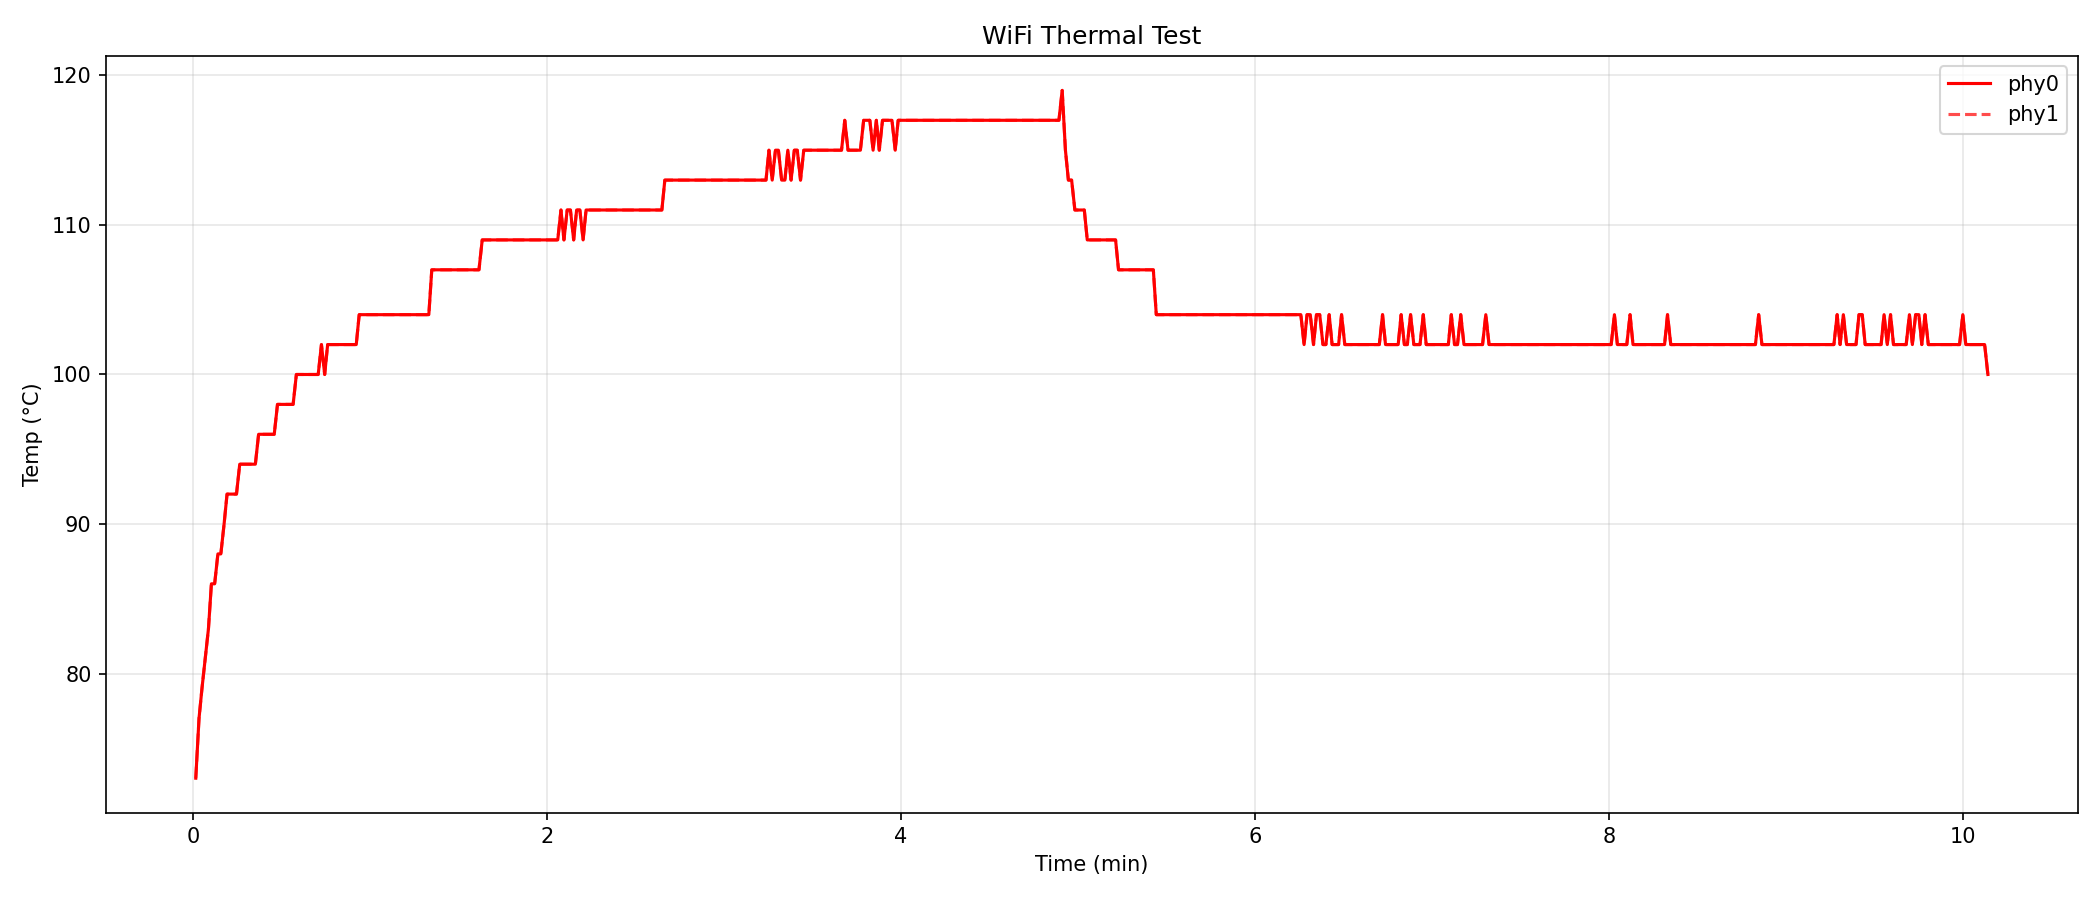

Values plotted in this chart, from the file beside it:
elapsed, temp_phy0, temp_phy1
1.0, 73.0, 73.0
2.1, 77.0, 77.0
3.1, 79.0, 79.0
4.2, 81.0, 81.0
5.3, 83.0, 83.0
6.3, 86.0, 86.0
7.4, 86.0, 86.0
8.5, 88.0, 88.0
9.5, 88.0, 88.0
10.6, 90.0, 90.0
11.6, 92.0, 92.0
12.7, 92.0, 92.0
13.8, 92.0, 92.0
14.8, 92.0, 92.0
15.9, 94.0, 94.0
16.9, 94.0, 94.0
18.0, 94.0, 94.0
19.1, 94.0, 94.0
20.1, 94.0, 94.0
21.2, 94.0, 94.0
22.3, 96.0, 96.0
23.3, 96.0, 96.0
24.4, 96.0, 96.0
25.5, 96.0, 96.0
26.5, 96.0, 96.0
27.6, 96.0, 96.0
28.7, 98.0, 98.0
29.7, 98.0, 98.0
30.8, 98.0, 98.0
31.9, 98.0, 98.0
32.9, 98.0, 98.0
34.0, 98.0, 98.0
35.1, 100.0, 100.0
36.1, 100.0, 100.0
37.2, 100.0, 100.0
38.3, 100.0, 100.0
39.3, 100.0, 100.0
40.4, 100.0, 100.0
41.5, 100.0, 100.0
42.5, 100.0, 100.0
43.6, 102.0, 102.0
44.7, 100.0, 100.0
45.7, 102.0, 102.0
46.8, 102.0, 102.0
47.9, 102.0, 102.0
49.0, 102.0, 102.0
50.0, 102.0, 102.0
51.1, 102.0, 102.0
52.2, 102.0, 102.0
53.2, 102.0, 102.0
54.3, 102.0, 102.0
55.4, 102.0, 102.0
56.4, 104.0, 104.0
57.5, 104.0, 104.0
58.6, 104.0, 104.0
59.7, 104.0, 104.0
60.7, 104.0, 104.0
61.8, 104.0, 104.0
62.9, 104.0, 104.0
63.9, 104.0, 104.0
... 511 more rows
